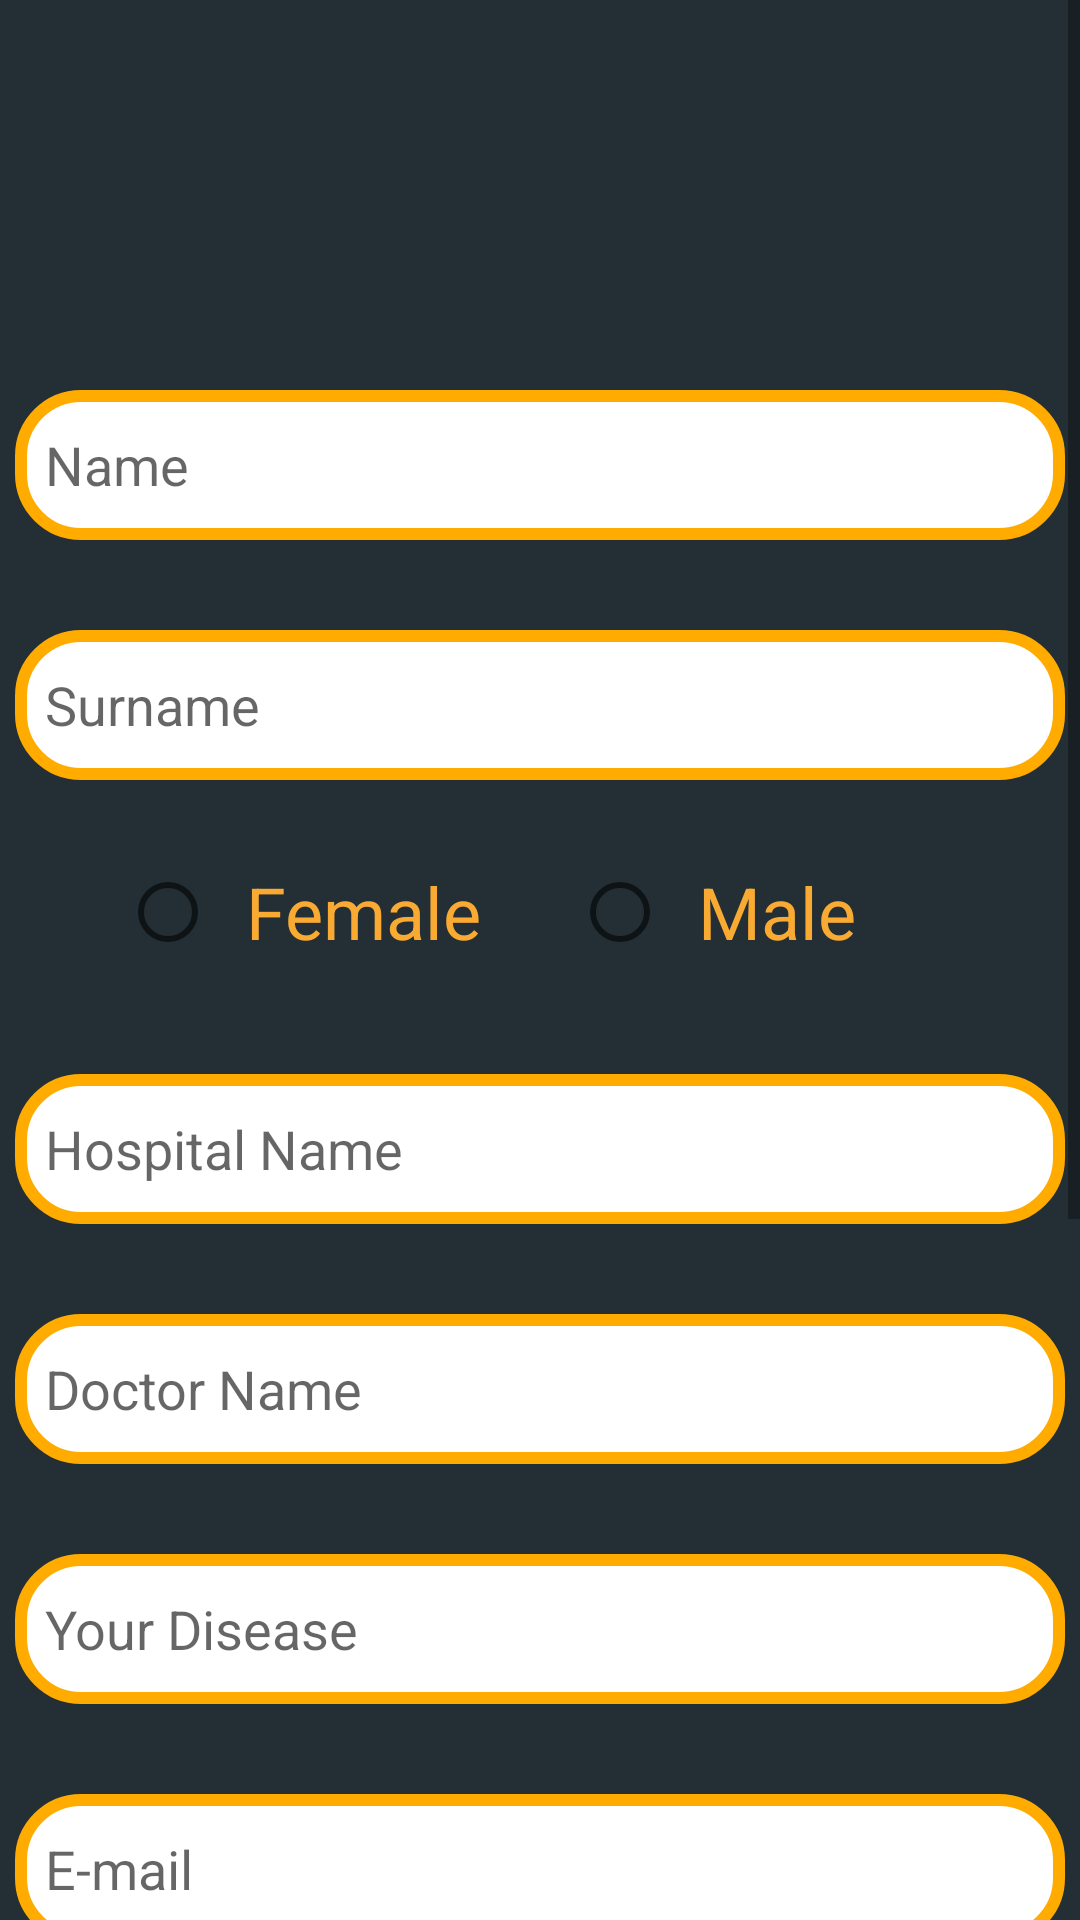

Write the Android layout XML for this screen, with the resource values it uses.
<!-- AndroidManifest.xml: application theme Theme.PATIENTSCOMM -->
<!-- res/layout/activity_sign_up.xml -->
<?xml version="1.0" encoding="utf-8"?>
<androidx.constraintlayout.widget.ConstraintLayout xmlns:android="http://schemas.android.com/apk/res/android"
    xmlns:app="http://schemas.android.com/apk/res-auto"
    xmlns:tools="http://schemas.android.com/tools"
    android:id="@+id/signUp_constraint_layout"
    android:layout_width="match_parent"
    android:layout_height="match_parent"
    android:background="@color/gray_800"
    tools:context=".SignUp">

    <ScrollView
        android:layout_width="match_parent"
        android:layout_height="match_parent"
        app:layout_constraintBottom_toBottomOf="parent"
        app:layout_constraintEnd_toEndOf="parent"
        app:layout_constraintStart_toStartOf="parent"
        app:layout_constraintTop_toTopOf="parent">

        <LinearLayout
            android:layout_width="match_parent"
            android:layout_height="wrap_content"
            android:background="@color/gray_800"
            android:gravity="center"
            android:orientation="vertical">

            <ImageView
                android:id="@+id/imageView4"
                android:layout_width="match_parent"
                android:layout_height="wrap_content"
                android:layout_marginTop="80dp"
                app:srcCompat="@drawable/ic_launcher_background"
                tools:ignore="VectorDrawableCompat" />

            <EditText
                android:id="@+id/signUpName"
                android:layout_width="350dp"
                android:layout_height="50dp"
                android:paddingLeft="10dp"
                android:layout_marginTop="50dp"
                android:background="@drawable/my_border"
                android:ems="10"
                android:hint="Name"
                android:inputType="textPersonName" />

            <EditText
                android:id="@+id/signUpSurname"
                android:layout_width="350dp"
                android:layout_height="50dp"
                android:paddingLeft="10dp"
                android:layout_marginTop="30dp"
                android:background="@drawable/my_border"
                android:ems="10"
                android:hint="Surname"
                android:inputType="textPersonName" />


            <RadioGroup xmlns:android="http://schemas.android.com/apk/res/android"
                android:layout_width="wrap_content"
                android:layout_height="wrap_content"
                android:paddingLeft="10dp"
                android:layout_gravity="left"
                android:layout_marginLeft="30dp"
                android:layout_marginTop="20dp"
                android:orientation="horizontal">

                <RadioButton
                    android:id="@+id/female"
                    android:layout_width="wrap_content"
                    android:layout_height="wrap_content"
                    android:onClick="onRadioButtonClicked"
                    android:text="Female"
                    android:paddingLeft="10dp"
                    android:textColor="@color/orange_500"
                    android:textSize="24dp" />

                <RadioButton
                    android:id="@+id/male"
                    android:layout_width="wrap_content"
                    android:layout_height="wrap_content"
                    android:layout_marginLeft="30dp"
                    android:paddingLeft="10dp"
                    android:onClick="onRadioButtonClicked"
                    android:text="Male"
                    android:textColor="@color/orange_500"
                    android:textSize="24dp" />
            </RadioGroup>

            <EditText
                android:id="@+id/signUpHospital"
                android:layout_width="350dp"
                android:layout_height="50dp"
                android:layout_marginTop="30dp"
                android:paddingLeft="10dp"
                android:background="@drawable/my_border"
                android:ems="10"
                android:hint="Hospital Name"
                android:inputType="text" />

            <EditText
                android:id="@+id/signUpDoctor"
                android:layout_width="350dp"
                android:layout_height="50dp"
                android:layout_marginTop="30dp"
                android:paddingLeft="10dp"
                android:background="@drawable/my_border"
                android:ems="10"
                android:hint="Doctor Name"
                android:inputType="text" />

            <EditText
                android:id="@+id/signUpDisease"
                android:layout_width="350dp"
                android:layout_height="50dp"
                android:layout_marginTop="30dp"
                android:paddingLeft="10dp"
                android:background="@drawable/my_border"
                android:ems="10"
                android:hint="Your Disease"
                android:inputType="text" />

            <EditText
                android:id="@+id/signUpEmail"
                android:layout_width="350dp"
                android:layout_height="50dp"
                android:layout_marginTop="30dp"
                android:paddingLeft="10dp"
                android:background="@drawable/my_border"
                android:ems="10"
                android:hint="E-mail"
                android:inputType="textEmailAddress" />

            <EditText
                android:id="@+id/signUpPassword"
                android:layout_width="350dp"
                android:layout_height="50dp"
                android:layout_marginTop="30dp"
                android:paddingLeft="10dp"
                android:background="@drawable/my_border"
                android:ems="10"
                android:hint="Password"
                android:inputType="textPassword" />

            <EditText
                android:id="@+id/signUpRepPassword"
                android:layout_width="350dp"
                android:layout_height="50dp"
                android:layout_marginTop="30dp"
                android:paddingLeft="10dp"
                android:background="@drawable/my_border"
                android:ems="10"
                android:hint="Repeat Password"
                android:inputType="textPassword" />

            <LinearLayout
                android:layout_width="match_parent"
                android:layout_height="200dp"
                android:orientation="horizontal">

                <Button
                    android:id="@+id/signUpBack"
                    android:layout_width="70dp"
                    android:layout_height="70dp"
                    android:layout_marginLeft="30dp"
                    android:layout_marginTop="20dp"
                    android:layout_marginRight="30dp"
                    android:background="@drawable/arrow_left"
                    android:clickable="true"
                    app:backgroundTint="@color/orange_700"></Button>


                <Button
                    android:id="@+id/signUpsignUpButton"
                    android:layout_width="200dp"
                    android:layout_height="70dp"
                    android:layout_marginTop="20dp"
                    android:text="SIGN UP"
                    android:textColor="@color/gray_800"
                    app:backgroundTint="@color/orange_700" />
            </LinearLayout>
        </LinearLayout>
    </ScrollView>

</androidx.constraintlayout.widget.ConstraintLayout>
<!-- resources referenced by this layout -->
<resources>
  <color name="gray_800">#232F34</color>
  <color name="orange_500">#F9AA33</color>
  <color name="orange_700">#FFAB00</color>
  <!-- drawable arrow_left (drawable) -->
  <vector xmlns:android="http://schemas.android.com/apk/res/android"
      android:height="24dp"
      android:width="24dp"
      android:viewportWidth="24"
      android:viewportHeight="24">
      <path android:fillColor="#FFAB00" android:pathData="M20,11V13H8L13.5,18.5L12.08,19.92L4.16,12L12.08,4.08L13.5,5.5L8,11H20Z" />
  </vector>
  <!-- drawable my_border (drawable) -->
  <?xml version="1.0" encoding="utf-8"?>
  <shape xmlns:android="http://schemas.android.com/apk/res/android"
      android:shape="rectangle" >
  
      
      <solid
          android:color="@color/white" >
      </solid>
  
      
      <stroke
          android:width="4dp"
          android:color="@color/orange_700" >
      </stroke>
  
      
      <corners
          android:radius="20dp"   >
      </corners>
  
  </shape>
  <style name="Theme.PATIENTSCOMM" parent="Theme.MaterialComponents.DayNight.NoActionBar">
          
          <item name="colorPrimary">@color/gray_800</item>
          <item name="colorPrimaryVariant">@color/gray_700</item>
          <item name="colorOnPrimary">@color/white</item>
          
          <item name="colorSecondary">@color/orange_500</item>
          <item name="colorSecondaryVariant">@color/orange_700</item>
          <item name="colorOnSecondary">@color/orange_700</item>
          
          <item name="android:statusBarColor" tools:targetApi="l">?attr/colorPrimaryVariant</item>
          
      </style>
  <color name="white">#FFFFFFFF</color>
  <color name="gray_700">#344955</color>
</resources>
